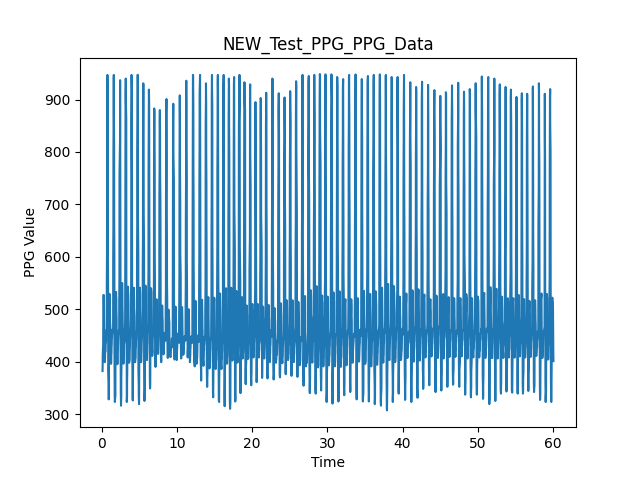

The table this chart was drawn from, first rows:
2.1457672119140625e-06, 367.0
0.09254, 382.0
0.1124, 396.0
0.1156, 413.0
0.1736, 432.0
0.1771, 451.0
0.1804, 470.0
0.1838, 487.0
0.1911, 502.0
0.1944, 513.0
0.1977, 521.0
0.2012, 527.0
0.2698, 527.0
0.273, 525.0
0.2761, 519.0
0.2796, 511.0
0.2828, 500.0
0.2861, 489.0
0.2893, 475.0
0.3146, 462.0
0.3179, 448.0
0.3223, 437.0
0.3261, 426.0
0.3435, 417.0
0.3476, 409.0
0.3647, 405.0
0.3679, 403.0
0.3715, 400.0
0.3751, 399.0
0.391, 399.0
0.3943, 401.0
0.3975, 404.0
0.4275, 407.0
0.4305, 410.0
0.4337, 414.0
0.4369, 417.0
0.4974, 420.0
0.5006, 425.0
0.5048, 428.0
0.5085, 433.0
0.5538, 437.0
0.5571, 442.0
0.5604, 447.0
0.5638, 450.0
0.5669, 454.0
0.5696, 456.0
0.6186, 459.0
0.649, 461.0
0.6491, 462.0
0.6492, 461.0
0.6493, 461.0
0.6494, 460.0
0.6495, 460.0
0.6497, 462.0
0.6498, 468.0
0.6523, 483.0
0.6556, 510.0
0.6591, 551.0
0.6849, 606.0
0.6883, 671.0
0.6918, 740.0
... 5,939 more rows
